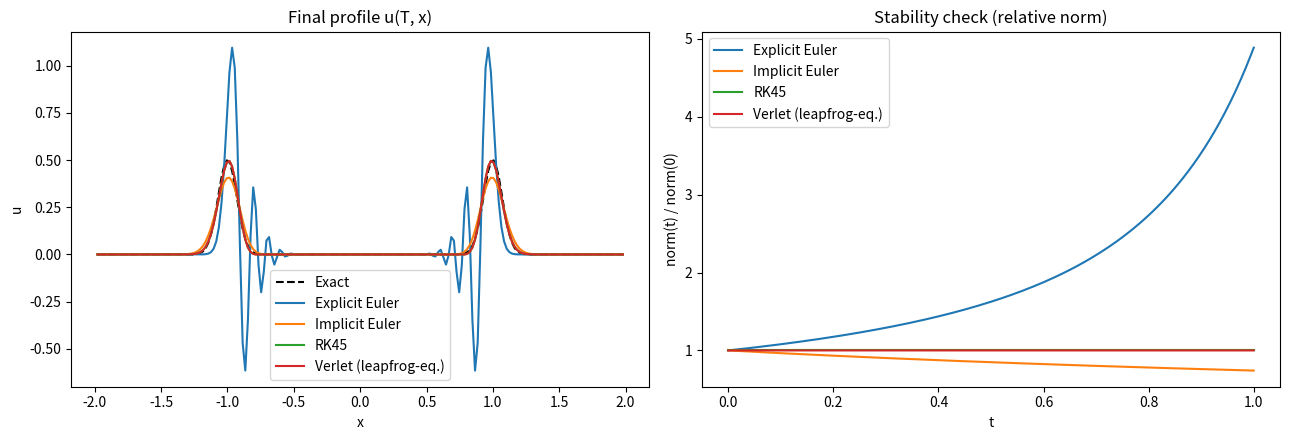
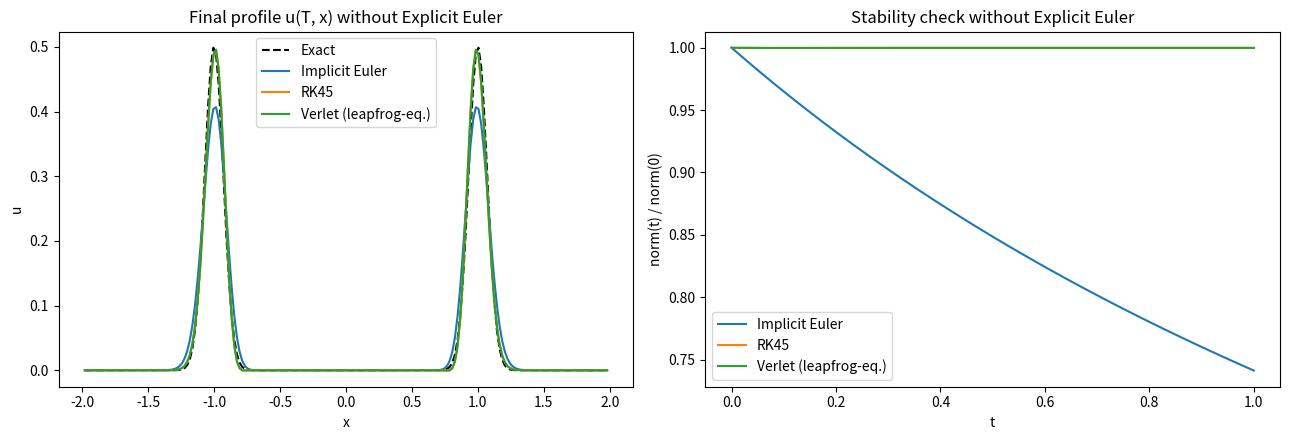

These charts were generated, in order, by the following Python code:
import numpy as np
import scipy.sparse as sp
import scipy.sparse.linalg as spla
from scipy.integrate import solve_ivp
import matplotlib.pyplot as plt
import time

# 5) First-order system form of the wave equation:
# d_t [u, v]^T = [0  I; D2  0] [u, v]^T, where v = d_t u and D2 approximates d_xx.
# Boundary conditions: u(t, -2) = u(t, 2) = 0 (interior unknowns only).
# Initial data: u(0, x) = exp(-100 x^2), v(0, x) = 0.
#
# This script compares:
# 1) Explicit Euler
# 2) Implicit Euler
# 3) Arbitrary ODE solver (solve_ivp / RK45)
# 4) Leapfrog-equivalent (velocity-Verlet / Störmer-Verlet)

T = 1.0
x_left = -2.0
x_right = 2.0
Nx = 200
exponential_factor = 100.0

# Use a safe step for leapfrog-like methods and ODE reference.
N_steps = 400
delta = T / N_steps
hx = (x_right - x_left) / (Nx + 1)
mu = delta / hx

# Deliberately larger time step to test explicit-Euler stability.
N_steps_explicit = 200
delta_explicit = T / N_steps_explicit
mu_explicit = delta_explicit / hx

print(f"{Nx=}")
print(f"{N_steps=}, {delta=:.6e}, {mu=:.6f}")
print(f"{N_steps_explicit=}, {delta_explicit=:.6e}, {mu_explicit=:.6f}")

space_grid = np.linspace(x_left + hx, x_right - hx, Nx)

# Spatial operator for d_xx: (1/hx^2) * tridiag(1,-2,1)
D2 = (1.0 / (hx * hx)) * sp.diags(
    [1.0, -2.0, 1.0], offsets=[-1, 0, 1], shape=(Nx, Nx), format="csr"
)
I = sp.eye(Nx, format="csr")
Z = sp.csr_matrix((Nx, Nx))
A = sp.bmat([[Z, I], [D2, Z]], format="csr")

u0 = np.exp(-exponential_factor * space_grid * space_grid)
v0 = np.zeros_like(u0)
y0 = np.concatenate([u0, v0])


def split_state(y):
    return y[:Nx], y[Nx:]


def state_norm(y):
    u, v = split_state(y)
    # physical energy-like norm
    return np.sqrt(np.linalg.norm(v) ** 2 + np.linalg.norm((1.0 / hx) * np.diff(np.r_[0.0, u, 0.0])) ** 2)


def odd_periodic_extension(y):
    L = x_right - x_left
    y_folded = ((y + L) % (2.0 * L)) - L
    x_abs = np.abs(y_folded) + x_left
    values = np.exp(-exponential_factor * x_abs * x_abs)
    return np.where(y_folded >= 0.0, values, -values)


def exact_u(t):
    y_grid = space_grid - x_left
    return 0.5 * (odd_periodic_extension(y_grid - t) + odd_periodic_extension(y_grid + t))


def explicit_euler():
    y = y0.copy()
    norms = [state_norm(y)]
    start = time.time()
    for _ in range(N_steps_explicit):
        y = y + delta_explicit * (A @ y)
        norms.append(state_norm(y))
    end = time.time()
    return y[:Nx], np.array(norms), end - start


def implicit_euler():
    y = y0.copy()
    norms = [state_norm(y)]
    M = sp.eye(2 * Nx, format="csr") - delta * A
    solve_M = spla.factorized(M.tocsc())
    start = time.time()
    for _ in range(N_steps):
        y = solve_M(y)
        norms.append(state_norm(y))
    end = time.time()
    return y[:Nx], np.array(norms), end - start


def arbitrary_ode_solver():
    def rhs(_, y):
        return A @ y

    start = time.time()
    sol = solve_ivp(
        rhs,
        t_span=(0.0, T),
        y0=y0,
        method="RK45",
        t_eval=np.linspace(0.0, T, N_steps + 1),
        rtol=1e-7,
        atol=1e-9,
    )
    end = time.time()
    norms = np.array([state_norm(sol.y[:, i]) for i in range(sol.y.shape[1])])
    return sol.y[:Nx, -1], norms, end - start


def leapfrog_equivalent_verlet():
    # Equivalent two-step leapfrog written as a first-order symplectic update.
    u = u0.copy()
    v = v0.copy()
    norms = [np.sqrt(np.linalg.norm(v) ** 2 + np.linalg.norm((1.0 / hx) * np.diff(np.r_[0.0, u, 0.0])) ** 2)]
    start = time.time()
    for _ in range(N_steps):
        v_half = v + 0.5 * delta * (D2 @ u)
        u = u + delta * v_half
        v = v_half + 0.5 * delta * (D2 @ u)
        norms.append(
            np.sqrt(
                np.linalg.norm(v) ** 2
                + np.linalg.norm((1.0 / hx) * np.diff(np.r_[0.0, u, 0.0])) ** 2
            )
        )
    end = time.time()
    return u, np.array(norms), end - start


u_exact_T = exact_u(T)

u_exp, norms_exp, time_exp = explicit_euler()
u_imp, norms_imp, time_imp = implicit_euler()
u_rk, norms_rk, time_rk = arbitrary_ode_solver()
u_verlet, norms_verlet, time_verlet = leapfrog_equivalent_verlet()

err_exp = np.linalg.norm(u_exp - u_exact_T)
err_imp = np.linalg.norm(u_imp - u_exact_T)
err_rk = np.linalg.norm(u_rk - u_exact_T)
err_verlet = np.linalg.norm(u_verlet - u_exact_T)

print("\nFinal errors ||u(T)-u_exact(T)||:")
print(f"Explicit Euler: {err_exp:.6e}")
print(f"Implicit Euler: {err_imp:.6e}")
print(f"RK45 (solve_ivp): {err_rk:.6e}")
print(f"Verlet (leapfrog-equivalent): {err_verlet:.6e}")

print("\nEnergy-like norm growth factors (final / initial):")
print(f"Explicit Euler: {norms_exp[-1] / norms_exp[0]:.6e}")
print(f"Implicit Euler: {norms_imp[-1] / norms_imp[0]:.6e}")
print(f"RK45 (solve_ivp): {norms_rk[-1] / norms_rk[0]:.6e}")
print(f"Verlet (leapfrog-equivalent): {norms_verlet[-1] / norms_verlet[0]:.6e}")

print("\nElapsed times:")
print(f"Explicit Euler: {time_exp:.4f} s")
print(f"Implicit Euler: {time_imp:.4f} s")
print(f"RK45 (solve_ivp): {time_rk:.4f} s")
print(f"Verlet (leapfrog-equivalent): {time_verlet:.4f} s")

fig, axes = plt.subplots(1, 2, figsize=(13, 4.5))

axes[0].plot(space_grid, u_exact_T, "k--", label="Exact")
axes[0].plot(space_grid, u_exp, label="Explicit Euler")
axes[0].plot(space_grid, u_imp, label="Implicit Euler")
axes[0].plot(space_grid, u_rk, label="RK45")
axes[0].plot(space_grid, u_verlet, label="Verlet (leapfrog-eq.)")
axes[0].set_title("Final profile u(T, x)")
axes[0].set_xlabel("x")
axes[0].set_ylabel("u")
axes[0].legend()

t_exp = np.linspace(0.0, T, N_steps_explicit + 1)
t_std = np.linspace(0.0, T, N_steps + 1)
axes[1].plot(t_exp, norms_exp / norms_exp[0], label="Explicit Euler")
axes[1].plot(t_std, norms_imp / norms_imp[0], label="Implicit Euler")
axes[1].plot(t_std, norms_rk / norms_rk[0], label="RK45")
axes[1].plot(t_std, norms_verlet / norms_verlet[0], label="Verlet (leapfrog-eq.)")
axes[1].set_title("Stability check (relative norm)")
axes[1].set_xlabel("t")
axes[1].set_ylabel("norm(t) / norm(0)")
axes[1].legend()

plt.tight_layout()
plt.show()

# Separate view without Explicit Euler, to inspect non-blowup methods clearly.
fig2, axes2 = plt.subplots(1, 2, figsize=(13, 4.5))

axes2[0].plot(space_grid, u_exact_T, "k--", label="Exact")
axes2[0].plot(space_grid, u_imp, label="Implicit Euler")
axes2[0].plot(space_grid, u_rk, label="RK45")
axes2[0].plot(space_grid, u_verlet, label="Verlet (leapfrog-eq.)")
axes2[0].set_title("Final profile u(T, x) without Explicit Euler")
axes2[0].set_xlabel("x")
axes2[0].set_ylabel("u")
axes2[0].legend()

axes2[1].plot(t_std, norms_imp / norms_imp[0], label="Implicit Euler")
axes2[1].plot(t_std, norms_rk / norms_rk[0], label="RK45")
axes2[1].plot(t_std, norms_verlet / norms_verlet[0], label="Verlet (leapfrog-eq.)")
axes2[1].set_title("Stability check without Explicit Euler")
axes2[1].set_xlabel("t")
axes2[1].set_ylabel("norm(t) / norm(0)")
axes2[1].legend()

plt.tight_layout()
plt.show()
